Run: headless pygame with SDL's dummy video driver; simulated clock (each Clock.tick advances the game by its frame time, no real sleeping); random seed 0; keys injected as events and as key.get_pressed() state; no mouse input.
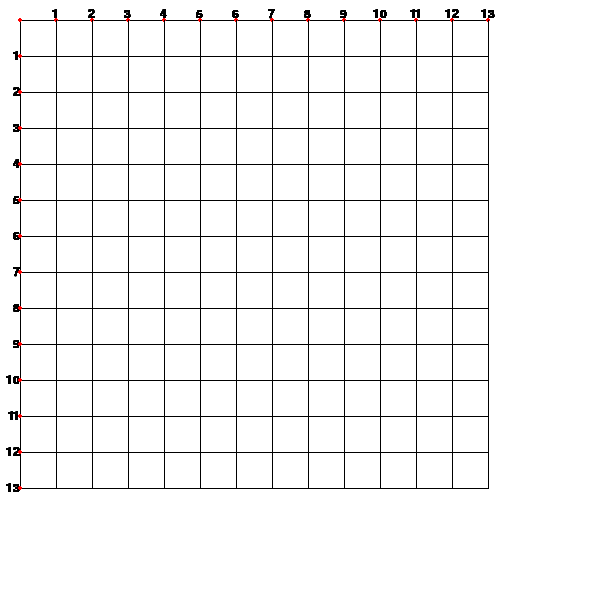
Frame 1 of 4 · flips 1–60 · no input
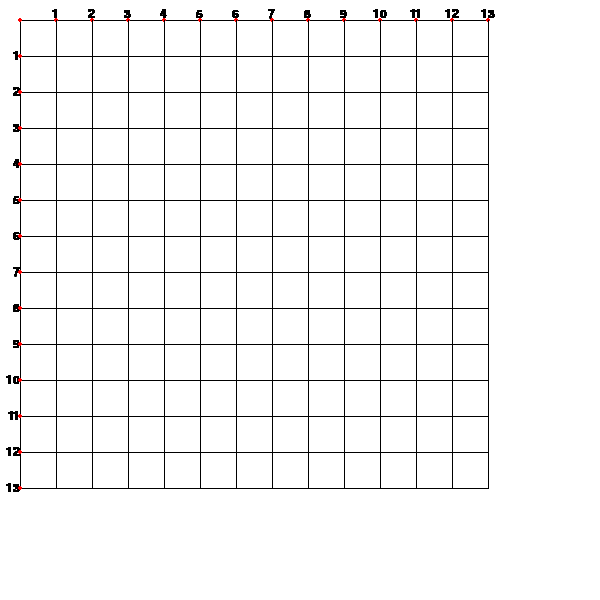
Frame 2 of 4 · flips 61–180 · tapped SPACE, RETURN · held RIGHT (→), D
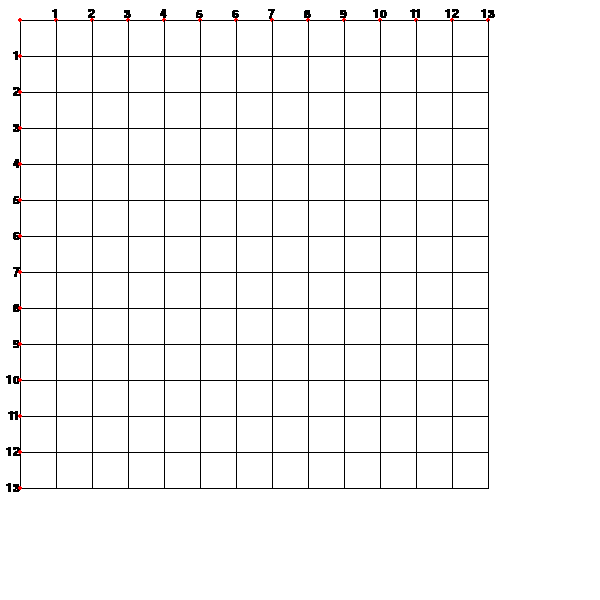
Frame 3 of 4 · flips 181–300 · held DOWN (↓), S
Frame 4 of 4 · flips 301–420 · held LEFT (←), A, UP (↑), W · screen unchanged from frame 3, image omitted

The pygame program that drew these frames:

import pygame as p
from collections import namedtuple

WIDTH = HEIGHT = 600 #512
DIMENSION = 50 # dimensions of a chess board are 8x8
SIZE = HEIGHT // DIMENSION

Position = namedtuple('Position', ['x', 'y'])
top, left, space, lines = (20, 20, 36, 14)
print(lines)
points = [[] for i in range(lines)]
for i in range(lines):
    for j in range(lines):
        points[i].append(Position(left + i * space, top + j * space))
print(points)

# draw grid map
def draw_board(screen):
    # p.draw.line(screen, p.Color("gray"), (-1, -1), (512, 0), 5)
    color = (0, 0, 0)  # Checkerboard grid line color
    color_circle = p.Color("red")

    # Draw coordinate numbers
    for i in range(1, lines):
        coord_text = font_renderer.render(
                        str(i),  # The font to render
                        True,  # With anti aliasing
                        (0, 0, 0))  # RGB Color

        screen.blit(
            coord_text,
            (points[i][0].x - round(coord_text.get_width() / 2), points[i][0].y - coord_text.get_height()))
        screen.blit(
            coord_text,
            (points[0][i].x - coord_text.get_width(), points[0][i].y - round(coord_text.get_height() / 2)))

    for x in range(lines):
        # Draw horizontal lines
        p.draw.line(screen, color, points[0][x], points[lines - 1][x])
        p.draw.circle(screen, color_circle, points[x][0], 2, 0)

        # Draw vertical lines
        p.draw.line(screen, color, points[x][0], points[x][lines - 1])

        p.draw.circle(screen, color_circle, points[0][x], 2, 0)



if __name__ == '__main__':
    p.init()  # pygame initialization
    screen = p.display.set_mode((WIDTH, HEIGHT))
    clock = p.time.Clock()
    screen.fill(p.Color("white"))

    p.display.set_caption('SimuTool')

    default_font = p.font.get_default_font()
    font_renderer = p.font.Font(default_font, SIZE)
    running = True

    while True:
        for event in p.event.get():
            if event.type == p.QUIT:
                running = False

        draw_board(screen)
        clock.tick(20)
        p.display.flip()
